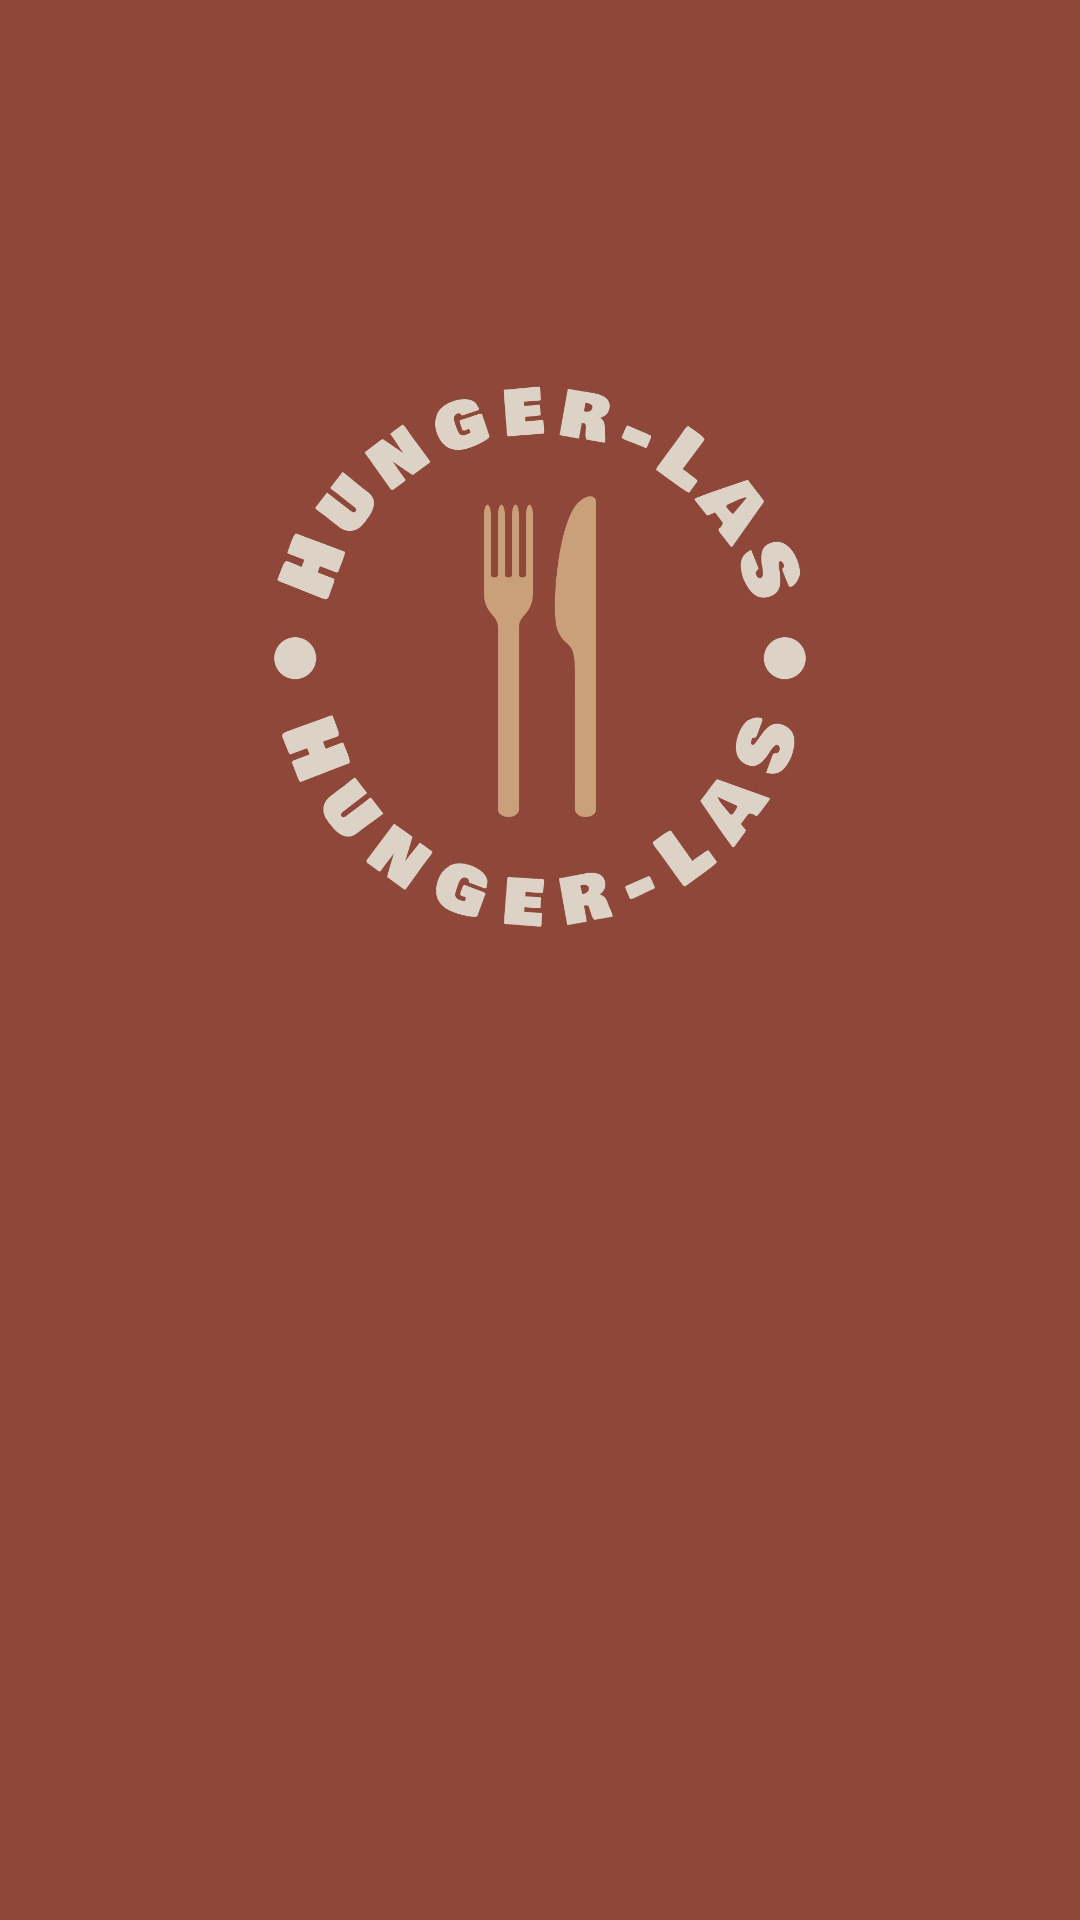

Here is an Android app screen rendered from its layout file. Give the layout XML and the strings, colors and styles it references.
<!-- AndroidManifest.xml: application theme Theme.Hunger_LAS -->
<!-- res/layout/splash.xml -->
<?xml version="1.0" encoding="utf-8"?>
<androidx.constraintlayout.widget.ConstraintLayout xmlns:android="http://schemas.android.com/apk/res/android"
    xmlns:app="http://schemas.android.com/apk/res-auto"
    xmlns:tools="http://schemas.android.com/tools"
    android:layout_width="match_parent"
    android:layout_height="match_parent"
    android:background="#8E4739">

    <ImageView
        android:id="@+id/imgSplash"
        android:layout_width="wrap_content"
        android:layout_height="849dp"
        android:scaleType="fitCenter"
        app:layout_constraintBottom_toBottomOf="parent"
        app:layout_constraintEnd_toEndOf="parent"
        app:layout_constraintHorizontal_bias="0.0"
        app:layout_constraintStart_toStartOf="parent"
        app:layout_constraintTop_toTopOf="parent"
        app:layout_constraintVertical_bias="1.0"
        app:srcCompat="@drawable/appsplash" />
</androidx.constraintlayout.widget.ConstraintLayout>
<!-- resources referenced by this layout -->
<resources>
  <!-- drawable appsplash: png bitmap (drawable, 387389 bytes) -->
  <style name="Theme.Hunger_LAS" parent="Theme.MaterialComponents.DayNight.DarkActionBar">
          
          <item name="colorPrimary">@color/chestnut</item>
          <item name="colorPrimaryVariant">@color/chestnut</item>
          <item name="colorOnPrimary">@color/white</item>
          
          <item name="colorSecondary">@color/teal_200</item>z
          <item name="colorSecondaryVariant">@color/teal_700</item>
          <item name="colorOnSecondary">@color/black</item>
          
          <item name="android:statusBarColor">?attr/colorPrimaryVariant</item>
          
      </style>
  <color name="chestnut">#8E4739</color>
  <color name="white">#FFFFFFFF</color>
  <color name="teal_200">#FF03DAC5</color>
  <color name="teal_700">#FF018786</color>
  <color name="black">#FF000000</color>
</resources>
